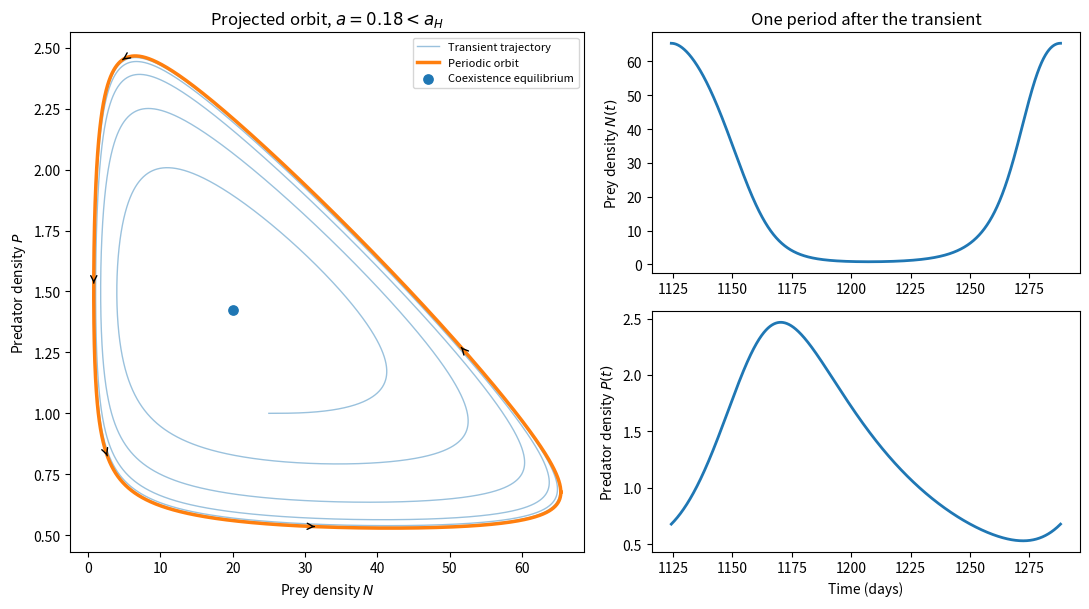

Write Python code to recreate this figure.
"""
08_applied_control_theta2_clear_figure_fixed.py

Generates the applied greenhouse biological-control figure for the model
with nonlinear prey growth f(n) = 1 - n^2.

The system is dimensional:
    N' = eps N [1 - (N/K)^2] - alpha N P,
    P' = -gamma P + beta P Q,
    Q' = a(R-Q),
    R' = a(N-R).

The figure shows:
    1. A projected orbit in the (N,P)-plane with arrows.
    2. One period of the prey time series.
    3. One period of the predator time series.

Outputs:
    figures/applied_control_theta2_orbit_clear_en.pdf
    figures/applied_control_theta2_orbit_clear_en.png
    data/applied_theta2_long_trajectory.csv
"""

from pathlib import Path
import csv
import numpy as np
import matplotlib.pyplot as plt


# ---------------------------------------------------------------------
# Output paths are relative to the location of this script.
# ---------------------------------------------------------------------
try:
    BASE_DIR = Path(__file__).resolve().parent
except NameError:
    BASE_DIR = Path.cwd()

ROOT_DIR = BASE_DIR.parent if BASE_DIR.name == "scripts" else BASE_DIR
DATA_DIR = ROOT_DIR / "data"
FIG_DIR = ROOT_DIR / "figures"
DATA_DIR.mkdir(parents=True, exist_ok=True)
FIG_DIR.mkdir(parents=True, exist_ok=True)


# ---------------------------------------------------------------------
# Applied parameters
# ---------------------------------------------------------------------
K = 88.206925
EPS = 0.154743
GAMMA = 0.02
BETA = 0.001
ALPHA = 0.103094
A = 0.18                    # day^{-1}
A_H = 0.353291              # critical value in day^{-1}

N_STAR = GAMMA / BETA
P_STAR = EPS * (1.0 - (N_STAR / K) ** 2) / ALPHA
Q_STAR = N_STAR
R_STAR = N_STAR
SIGMA = np.array([N_STAR, P_STAR, Q_STAR, R_STAR], dtype=float)


# ---------------------------------------------------------------------
# ODE system and RK4 integrator
# ---------------------------------------------------------------------
def rhs(y):
    N, P, Q, R = y
    dN = EPS * N * (1.0 - (N / K) ** 2) - ALPHA * N * P
    dP = -GAMMA * P + BETA * P * Q
    dQ = A * (R - Q)
    dR = A * (N - R)
    return np.array([dN, dP, dQ, dR], dtype=float)


def rk4_integrate(y0, t0, tf, dt):
    n_steps = int(round((tf - t0) / dt)) + 1
    t = np.linspace(t0, tf, n_steps)
    y = np.zeros((n_steps, len(y0)), dtype=float)
    y[0] = np.asarray(y0, dtype=float)

    for i in range(n_steps - 1):
        h = t[i + 1] - t[i]
        k1 = rhs(y[i])
        k2 = rhs(y[i] + 0.5 * h * k1)
        k3 = rhs(y[i] + 0.5 * h * k2)
        k4 = rhs(y[i] + h * k3)
        y[i + 1] = y[i] + (h / 6.0) * (k1 + 2.0 * k2 + 2.0 * k3 + k4)
        y[i + 1] = np.maximum(y[i + 1], 1.0e-12)
    return t, y


def save_csv(path, t, y):
    with path.open("w", newline="", encoding="utf-8") as f:
        writer = csv.writer(f)
        writer.writerow(["time", "N", "P", "Q", "R"])
        for ti, yi in zip(t, y):
            writer.writerow([ti, yi[0], yi[1], yi[2], yi[3]])


def local_maxima_indices(x):
    return np.where((x[1:-1] > x[:-2]) & (x[1:-1] > x[2:]))[0] + 1


def add_arrows(ax, x, y, indices, color="black", lw=1.0, ms=12):
    for idx in indices:
        if 0 <= idx < len(x) - 1:
            ax.annotate(
                "",
                xy=(x[idx + 1], y[idx + 1]),
                xytext=(x[idx], y[idx]),
                arrowprops=dict(arrowstyle="->", color=color, lw=lw, mutation_scale=ms),
            )


# ---------------------------------------------------------------------
# Simulation
# ---------------------------------------------------------------------
Y0 = np.array([25.0, 1.0, 20.0, 20.0], dtype=float)
T0 = 0.0
TF = 1300.0
DT = 0.02

t, y = rk4_integrate(Y0, T0, TF, DT)
N = y[:, 0]
P = y[:, 1]

csv_path = DATA_DIR / "applied_theta2_long_trajectory.csv"
save_csv(csv_path, t, y)

# Use the last two maxima of N(t) to identify one period after the transient.
peak_idx = local_maxima_indices(N)
if len(peak_idx) < 3:
    raise RuntimeError("Not enough peaks were detected. Increase TF.")
start_idx = peak_idx[-2]
end_idx = peak_idx[-1]
period_mask = (np.arange(len(t)) >= start_idx) & (np.arange(len(t)) <= end_idx)
transient_mask = np.arange(len(t)) < start_idx

T_period = t[end_idx] - t[start_idx]


# ---------------------------------------------------------------------
# Figure layout
# ---------------------------------------------------------------------
fig = plt.figure(figsize=(11.0, 6.2))
gs = fig.add_gridspec(2, 2, width_ratios=[1.20, 1.0], height_ratios=[1.0, 1.0])

# Phase portrait
ax_phase = fig.add_subplot(gs[:, 0])
ax_phase.plot(N[transient_mask], P[transient_mask], linewidth=1.0, alpha=0.45, label="Transient trajectory")
ax_phase.plot(N[period_mask], P[period_mask], linewidth=2.5, label="Periodic orbit")
ax_phase.scatter([N_STAR], [P_STAR], s=45, zorder=5, label="Coexistence equilibrium")

# Arrows on the periodic orbit
N_per = N[period_mask]
P_per = P[period_mask]
arrow_positions = [int(frac * (len(N_per) - 2)) for frac in (0.10, 0.30, 0.50, 0.70, 0.88)]
add_arrows(ax_phase, N_per, P_per, arrow_positions, color="black", lw=1.0, ms=11)

ax_phase.set_xlabel(r"Prey density $N$")
ax_phase.set_ylabel(r"Predator density $P$")
ax_phase.set_title(r"Projected orbit, $a=0.18<a_H$")
ax_phase.legend(fontsize=8, loc="upper right")

# Prey time series over one period
ax_N = fig.add_subplot(gs[0, 1])
ax_N.plot(t[period_mask], N[period_mask], linewidth=2.0)
ax_N.set_ylabel(r"Prey density $N(t)$")
ax_N.set_title("One period after the transient")

# Predator time series over one period
ax_P = fig.add_subplot(gs[1, 1], sharex=ax_N)
ax_P.plot(t[period_mask], P[period_mask], linewidth=2.0)
ax_P.set_xlabel("Time (days)")
ax_P.set_ylabel(r"Predator density $P(t)$")

fig.tight_layout()

pdf_path = FIG_DIR / "applied_control_theta2_orbit_clear_en.pdf"
png_path = FIG_DIR / "applied_control_theta2_orbit_clear_en.png"
fig.savefig(pdf_path, bbox_inches="tight")
fig.savefig(png_path, dpi=300, bbox_inches="tight")
plt.close(fig)

print("Generated files:")
print(f"  {pdf_path}")
print(f"  {png_path}")
print(f"  {csv_path}")
print("Summary:")
print(f"  Equilibrium = ({N_STAR:.6f}, {P_STAR:.6f}, {Q_STAR:.6f}, {R_STAR:.6f})")
print(f"  a_H = {A_H:.6f} day^(-1), a = {A:.6f} day^(-1)")
print(f"  Period shown = {T_period:.6f} days")
